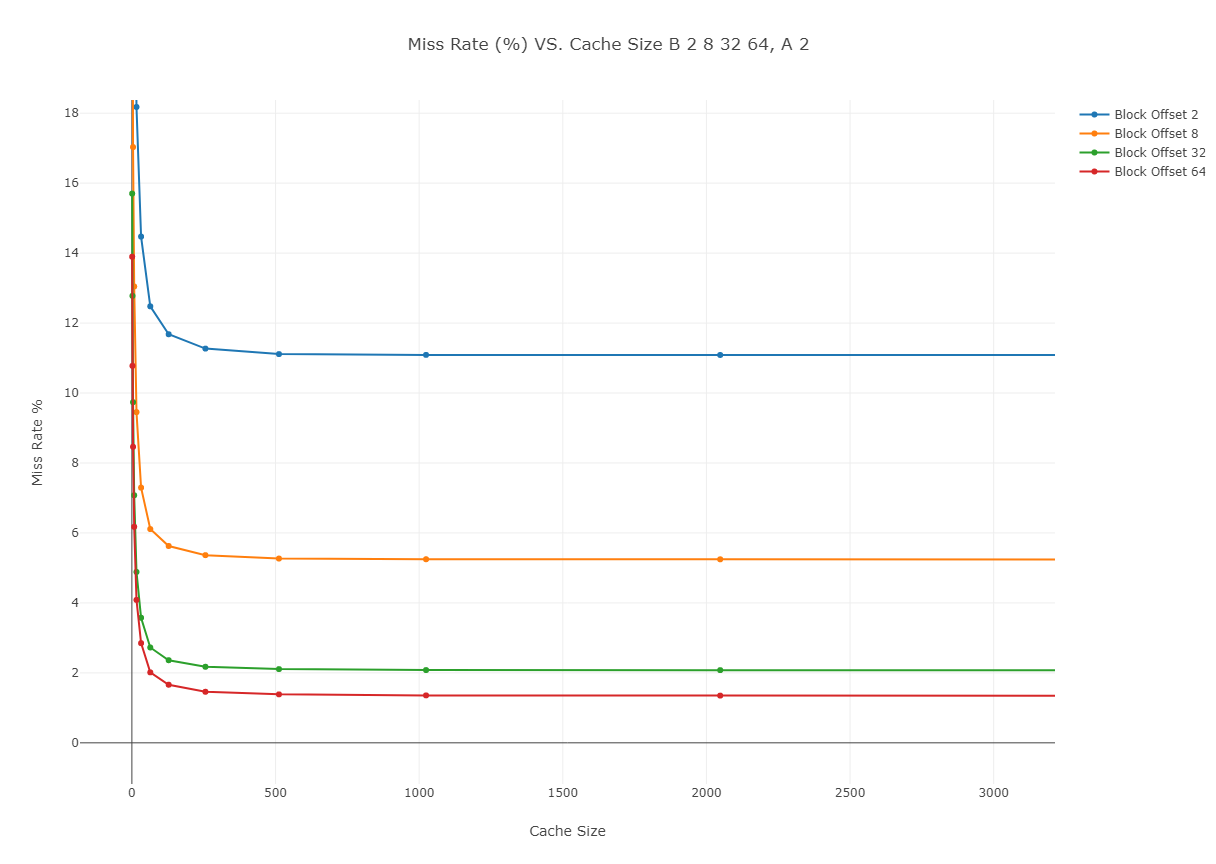

Values plotted in this chart, from the file beside it:
Block Offset 2, x; Block Offset 8, x; Bl…, Block Offset 2, y, Block Offset 8, y, Block Offset 32, y, Block Offset 64, y
1, 51.44, 27.8, 15.7, 13.9
2, 41.43, 22.7, 12.78, 10.78
4, 31.17, 17.03, 9.738, 8.463
8, 24.25, 13.05, 7.077, 6.176
16, 18.18, 9.454, 4.885, 4.084
32, 14.47, 7.295, 3.576, 2.849
64, 12.48, 6.112, 2.726, 2.014
128, 11.68, 5.627, 2.361, 1.661
256, 11.27, 5.365, 2.175, 1.46
512, 11.11, 5.269, 2.108, 1.386
1024, 11.09, 5.249, 2.08, 1.356
2048, 11.09, 5.247, 2.079, 1.35
4096, 11.08, 5.237, 2.063, 1.337
8192, 11.08, 5.237, 2.063, 1.337
